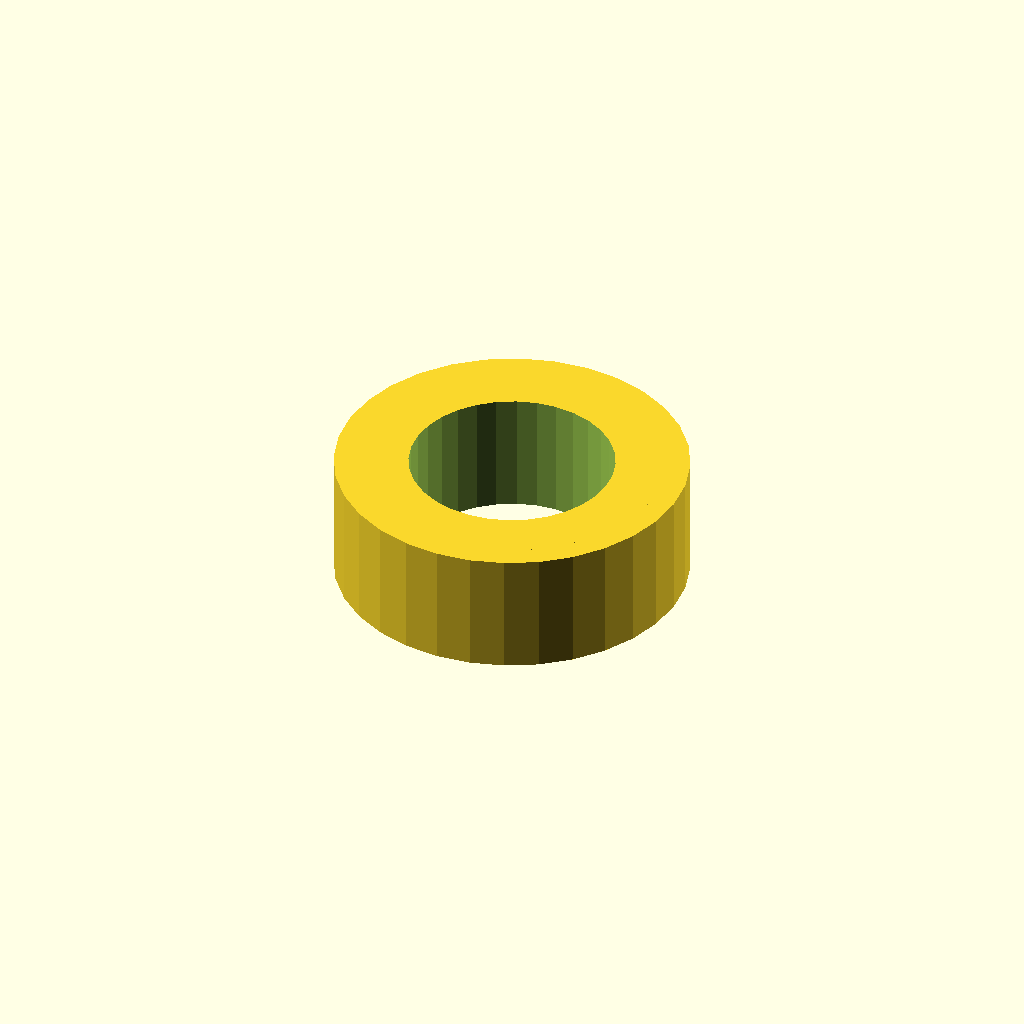
Cell 1 — every parameter at its default value.
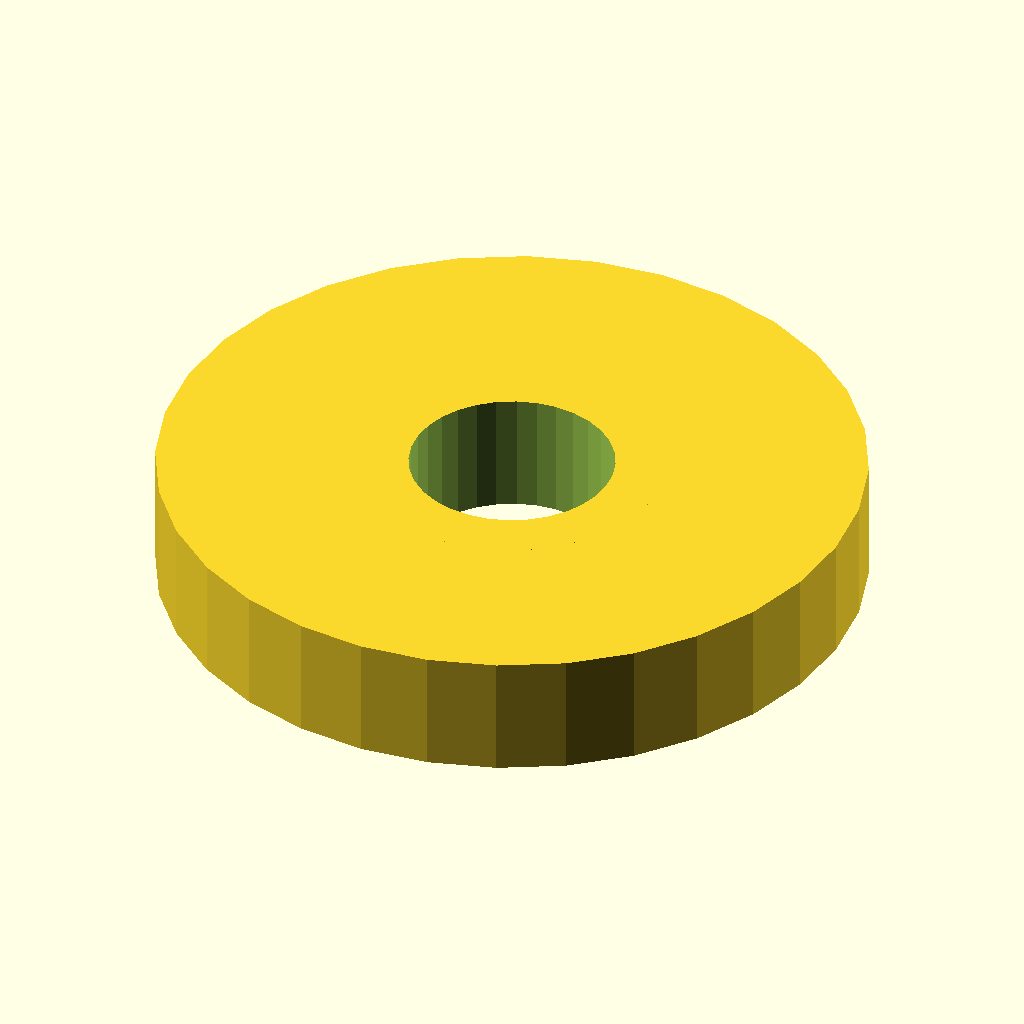
Cell 2: tube_d = 28.6 (everything else at default).
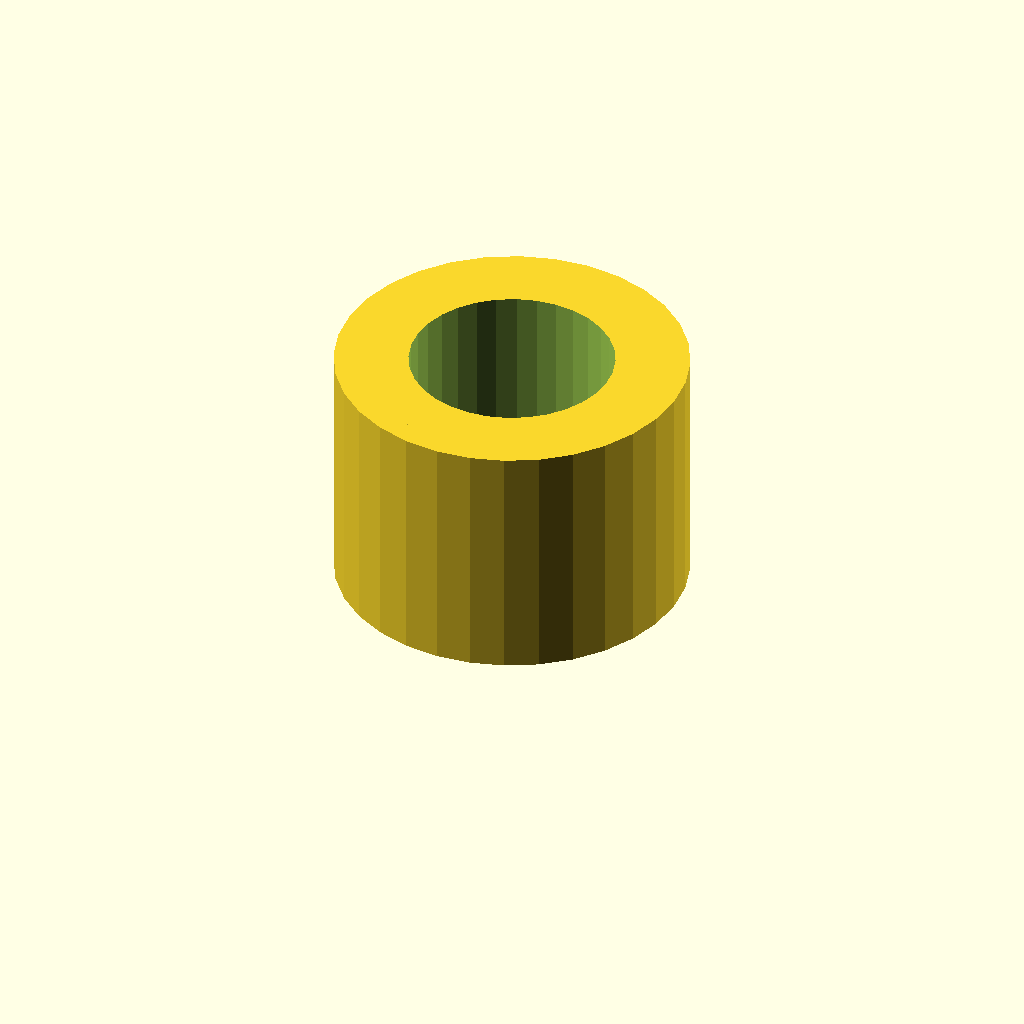
Cell 3: the same model with tube_l = 10.
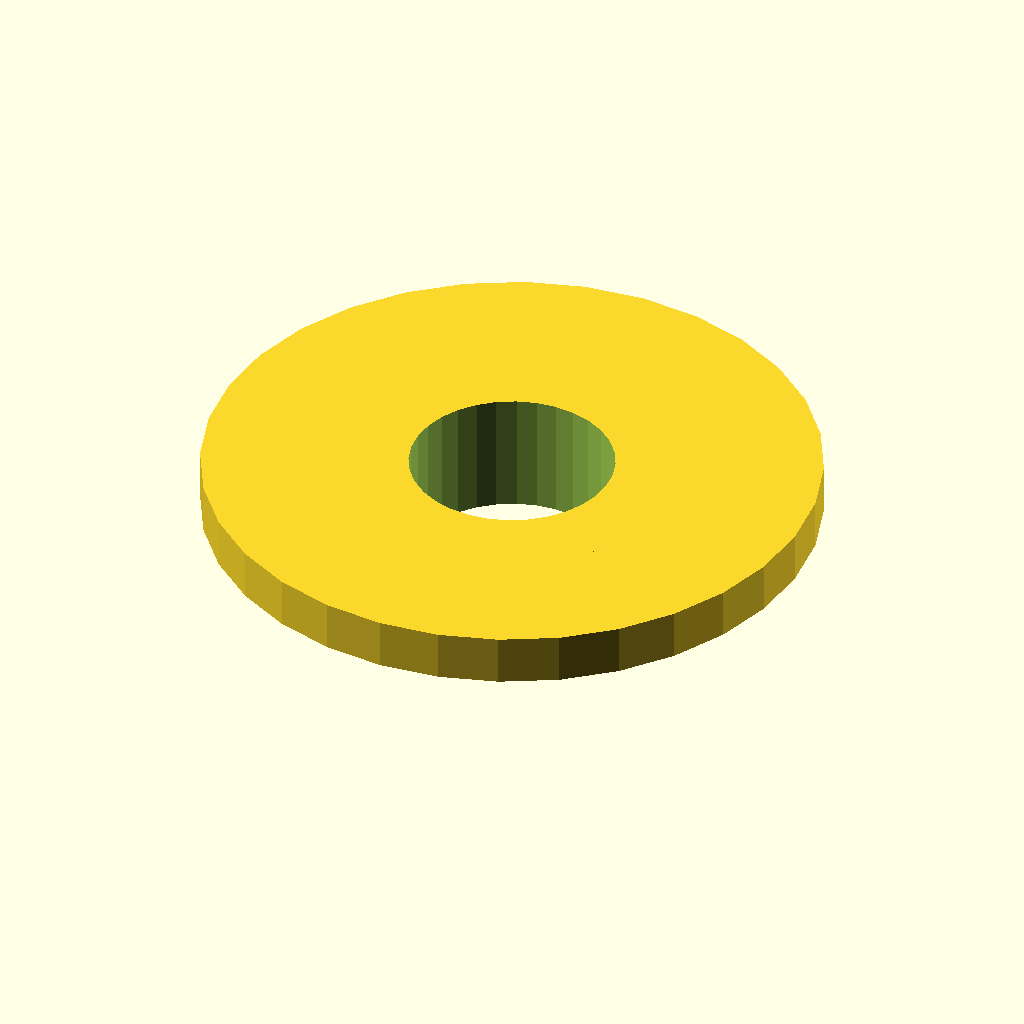
Cell 4: step_d = 25 (everything else at default).
All cells are drawn from one camera (rotation 55°, 0°, 25°, orthographic, colour scheme Cornfield), so only the parameter changes between them.
OpenSCAD source file optional_data/data/gen2/spacers/part_0048.scad:
$fn = 32;

// ----------------------------------------------------------------------
// Spacer sleeve: 14.3 / 8.3 x 5 mm
// ----------------------------------------------------------------------

// --- parameters (mm) ---
tube_d = 14.3;            // outside diameter
bore_d = 8.3;             // shaft bore
tube_l = 5;               // sleeve length
step_d = 12.5;            // reduced diameter
step_l = 2.05;            // length of the step

module sleeve() {
  cylinder(h = tube_l, d = tube_d);
  translate([0, 0, tube_l - step_l]) cylinder(h = step_l, d = step_d);
}

difference() {
  sleeve();
  translate([0, 0, -1]) cylinder(h = tube_l + 2, d = bore_d);
}
Customizer parameters (derived from the source; name, type, default, range or options):
tube_d: number, default 14.3
bore_d: number, default 8.3
tube_l: number, default 5
step_d: number, default 12.5
step_l: number, default 2.05
